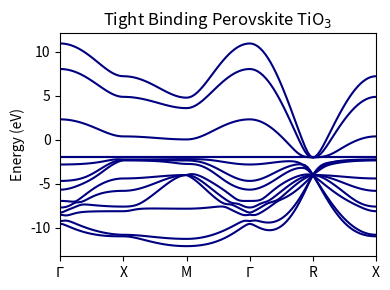

Here is the Python script that generated this plot:
# [redacted]
# Universitat Politècnica de Catalunya and University of Cambridge

# Tight binding model for a pervskite 3D system

import numpy as np

def h_nm_element(t_nm, k_point, R_n, R_m1, R_m2):
    """
    Computes the n, m element of the Hamiltonian of the system

    Inputs:
        t_nm: hopping integral or self-energy
        k_point: k point in the reciprocal space (3D)
        R_n: cartesian position of the atom n (3D)
        R_m1: cartesian position of the atom m (3D), R_m2: for periodicity
    """

    diff_R = R_n - R_m1
    escalar1 = np.dot(k_point, diff_R)

    diff_R = R_n - R_m2
    escalar2 = np.dot(k_point, diff_R)

    element = t_nm * 0.5 * (np.exp(1j * escalar1) + np.exp(1j * escalar2))

    return element

def t_nm_element(n, m):
    """
    Generates the t_nm element (empyrical (and qualitative) hopping integral element) for the states n and m.
    The states are px1, py1, pz1, px2, py2, pz2, px3, py3, pz3, dxy4, dxz4, dyz4, dx2-y24, dz24
    If n == m, the function returns the energy (the same for all the electrons)
    """

    #energy = [-4.0, -4.0, -4.0, -3.5, -3.5, -3.5, -3.0, -3.0, -3.0, -2, -2, -2, -2, -2]
    energy = [-4.0, -4.0, -4.0, -4.0, -4.0, -4.0, -4.0, -4.0, -4.0, -2, -2, -2, -2, -2]
    t_pp_bonding = 4
    t_pp_antibonding = -1
    t_pd_bonding = -1.6
    t_pd_partially = -1.0
    t_pd_antibonding = 2
    
    if n == m:
        t_nm = energy[n]
    else:
        if (abs(n - m) == 3 or abs(n - m) == 6) and n <= 8 and m <= 8:
            t_nm = t_pp_bonding
        elif (abs(n - m) != 3 and abs(n - m) != 6) and n <= 8 and m <= 8:
            t_nm = t_pp_antibonding
        elif ((n == 0 or n == 3 or n == 6) and (m == 9 or m == 10 or m == 12)) or ((m == 0 or m == 3 or m == 6) and (n == 9 or n == 10 or n == 12)):
            t_nm = t_pd_partially
        elif ((n == 1 or n == 4 or n == 7) and (m == 9 or m == 11 or m == 12)) or ((m == 1 or m == 4 or m == 7) and (n == 9 or n == 11 or n == 12)):
            t_nm = t_pd_partially
        elif ((n == 2 or n == 5 or n == 8) and (m == 10 or m == 11)) or ((m == 2 or m == 5 or m == 8) and (n == 10 or n == 11)):
            t_nm = t_pd_partially
        elif ((n == 2 or n == 5 or n == 8) and (m == 13)) or ((m == 2 or m == 5 or m == 8) and (n == 13)):
            t_nm = t_pd_bonding
        else:
            t_nm = t_pd_antibonding

        if (abs(n - m) == 1 or abs(n - m) == 2) and (n <= 8 and m <= 8):
            t_nm = 0
        
        if (n != m) and (n > 8 and m >8):
            t_nm = 0

    return t_nm

# define the positions of the atoms (let's assume the cubic unit cell has size 1 (arbitraty units))
R_O1 = np.array([0.5, 0.5, 0])
R_O2 = np.array([0.5, 0, 0.5])
R_O3 = np.array([0, 0.5, 0.5])
R_Ti = np.array([0.5, 0.5, 0.5])
R_O4 = np.array([0.5, 0.5, 1])
R_O5 = np.array([0.5, 1, 0.5])
R_O6 = np.array([1, 0.5, 0.5])

# define the path in the reciprocal space
band_points = 25
k_intervals_up = np.linspace(0, np.pi, band_points)
k_intervals_down = np.linspace(np.pi, 0, band_points)
k_path = []
# gamma to X
for x in range(band_points):
    k_path.append(np.array([0, k_intervals_up[x], 0]))
# X to M
for x in range(band_points - 1):
    k_path.append(np.array([k_intervals_up[x + 1], np.pi, 0]))
# M to gamma
for x in range(band_points - 1):
    k_path.append(np.array([k_intervals_down[x + 1], k_intervals_down[x + 1], 0]))
# gamma to R
for x in range(band_points - 1):
    k_path.append(np.array([k_intervals_up[x + 1], k_intervals_up[x + 1], k_intervals_up[x + 1]]))
# R to X
for x in range(band_points - 1):
    k_path.append(np.array([k_intervals_down[x + 1], np.pi, k_intervals_down[x + 1]]))

num_k_points = 121
num_k_points_array = np.linspace(0, 1, num_k_points)

# create the hamiltionan matrix
num_elements = 14 # total number of electronic orbitals
hamiltonian = np.zeros((num_elements, num_elements), dtype=complex)

# create hopping integral matrix and evaluate it
hopping_matrix = np.zeros((num_elements, num_elements))
for n in range(num_elements):
    for m in range(num_elements):
        hopping_matrix[n, m] = t_nm_element(n, m)

# define the tensor with the energy bands
bands = []

# generate all the hamiltonian elements
for k_point in k_path:
    for n in range(num_elements):
        if n in [0, 1, 2]:
            R_n = R_O1
        elif n in [3, 4, 5]:
            R_n = R_O2
        elif n in [6, 7, 8]:
            R_n = R_O3
        else:
            R_n = R_Ti

        for m in range(num_elements):
            if m in [0, 1, 2]:
                R_m1 = R_O1
                R_m2 = R_O4
            elif m in [3, 4, 5]:
                R_m1 = R_O2
                R_m2 = R_O5
            elif m in [6, 7, 8]:
                R_m1 = R_O3
                R_m2 = R_O6
            else:
                R_m1 = R_Ti
                if n in [0, 1, 2]:
                    R_m2 = np.array([0.5, 0.5, -0.5])
                elif n in [3, 4, 5]:
                    R_m2 = np.array([0.5, -0.5, 0.5])
                elif n in [6, 7, 8]:
                    R_m2 = np.array([-0.5, 0.5, 0.5])

            if n == m:
                hamiltonian[n, m] = hopping_matrix[n, m]
            else:
                hamiltonian[n, m] = h_nm_element(hopping_matrix[n, m], k_point, R_n, R_m1, R_m2)

            # compute the complex conjugate for the elements below the diagonal
            if m < n:
                hamiltonian[n, m] = np.conjugate(hamiltonian[n, m])

    bands.append(np.linalg.eigvalsh(hamiltonian))

k_points = np.linspace(0, 1, 121)

correct_bands = []
for x in range(14):
    band = []
    for y in range(121):
        band.append(bands[y][x])
    correct_bands.append(band)
import matplotlib.pyplot as plt

fig, ax = plt.subplots(figsize=(4, 3))
ax.set_title('Tight Binding Perovskite TiO$_3$')
ax.set_ylabel('Energy (eV)')
for band in correct_bands:
    ax.plot(k_points, band, color='navy')
ax.set_xlim(0, 1)
x_ticks = [0, 0.2, 0.4, 0.6, 0.8, 1]
x_labels = ['$\\Gamma$', 'X', 'M', '$\\Gamma$', 'R', 'X']
ax.set_xticks(ticks=x_ticks, labels=x_labels)
plt.tight_layout()
plt.savefig('bands.pdf')